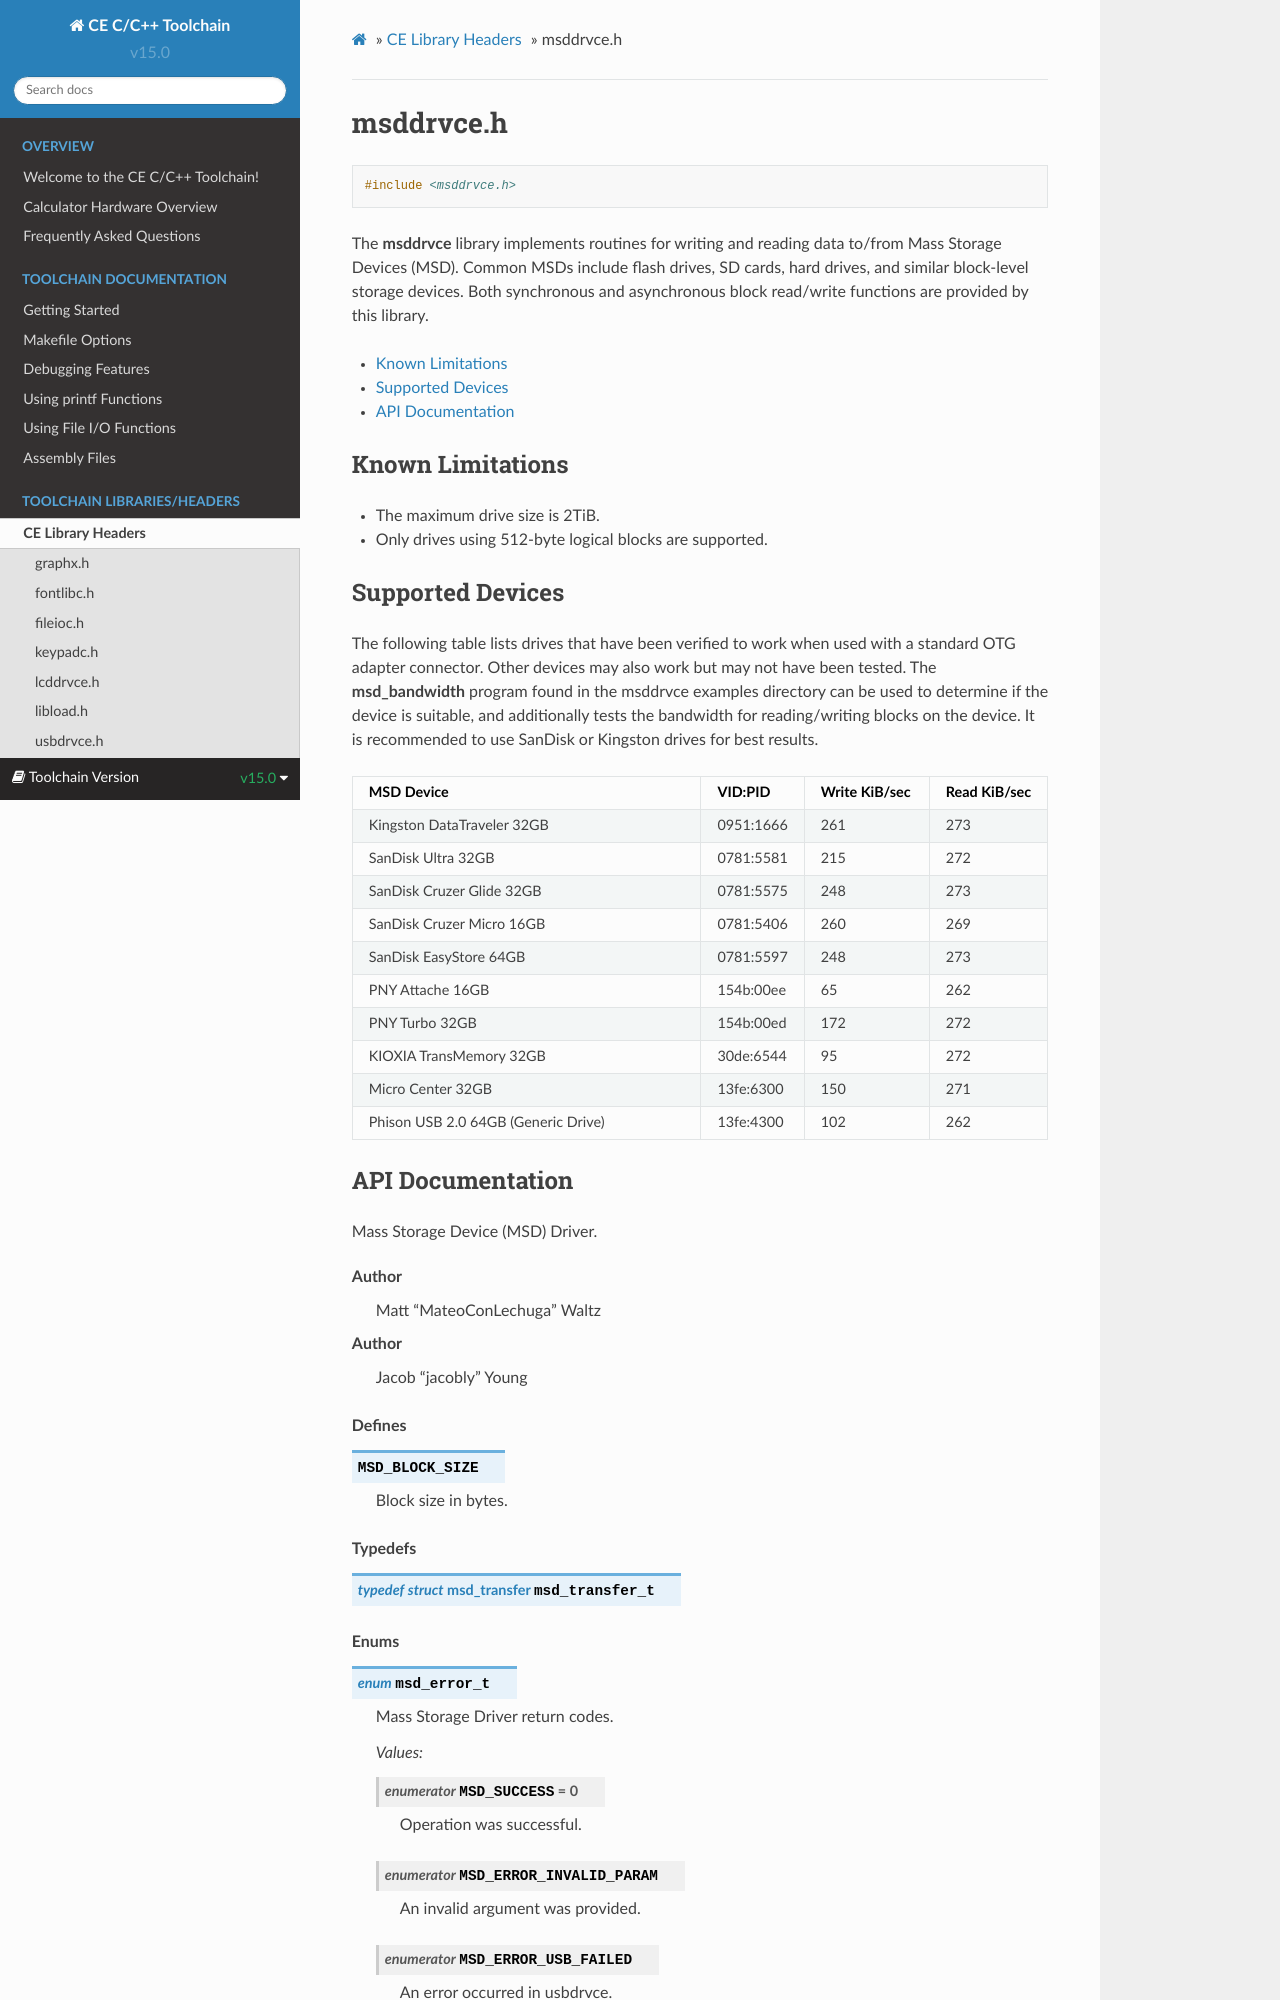

repository: CE-Programming/toolchain · page: libraries/msddrvce.html · generator: sphinx

.. _msddrvce_h:

msddrvce.h
==========

.. code-block:: c

    #include <msddrvce.h>

The **msddrvce** library implements routines for writing and reading data to/from Mass Storage Devices (MSD).
Common MSDs include flash drives, SD cards, hard drives, and similar block-level storage devices.
Both synchronous and asynchronous block read/write functions are provided by this library.

.. contents:: :local:
   :depth: 3

Known Limitations
-----------------

- The maximum drive size is 2TiB.
- Only drives using 512-byte logical blocks are supported.
